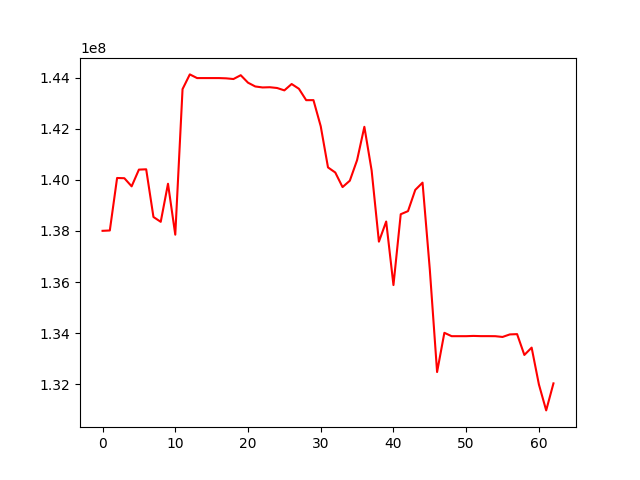

The table this chart was drawn from, first rows:
, 0
0, 138003609
1, 138017188
2, 140072130
3, 140063458
4, 139745108
5, 140400012
6, 140412456
7, 138544749
8, 138355866
9, 139846019
10, 137852724
11, 143550785
12, 144127808
13, 143983680
14, 143983680
15, 143983680
16, 143983680
17, 143973540
18, 143946549
19, 144096009
20, 143803740
21, 143655079
22, 143616816
23, 143625451
24, 143595436
25, 143502578
26, 143751583
27, 143565232
28, 143118843
29, 143120342
30, 142098226
31, 140486488
32, 140287197
33, 139715840
34, 139966260
35, 140772035
36, 142076445
37, 140366167
38, 137579294
39, 138368257
40, 135880224
41, 138653243
42, 138774678
43, 139606618
44, 139890062
45, 136484138
46, 132474975
47, 134010776
48, 133879103
49, 133879103
50, 133879103
51, 133889205
52, 133880800
53, 133880800
54, 133878357
55, 133848801
56, 133947691
57, 133959309
58, 133143943
59, 133431459
... 3 more rows
